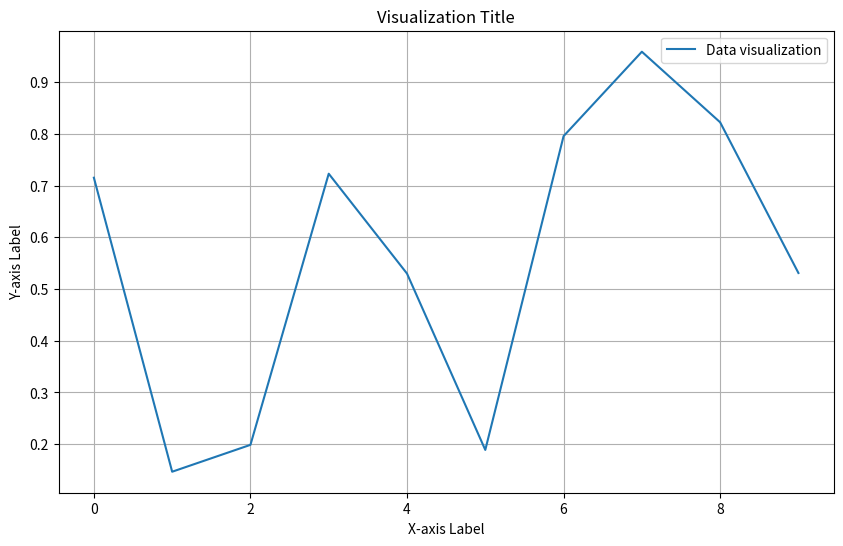

This chart was generated by the following Python code:
# Updated veri_gorsellestir.py

import matplotlib.pyplot as plt
import numpy as np
import pandas as pd

# assuming 'data' is your dataset

def save_visualization(data, filename):
    plt.figure(figsize=(10, 6))  # Improved layout
    
    # Example visualization (modify according to your data)
    plt.plot(data['x'], data['y'], label='Data visualization')
    plt.title('Visualization Title')
    plt.xlabel('X-axis Label')
    plt.ylabel('Y-axis Label')
    plt.legend()
    plt.grid()  
    plt.savefig(filename + '.png', format='png')  # Save as PNG
    plt.close()


def statistical_summary(data):
    summary = data.describe()  # Generate statistical summary
    print(summary)
    return summary


# Example usage:
data = pd.DataFrame({'x': np.arange(10), 'y': np.random.rand(10)})
save_visualization(data, 'visualization_output')
statistical_summary(data)
